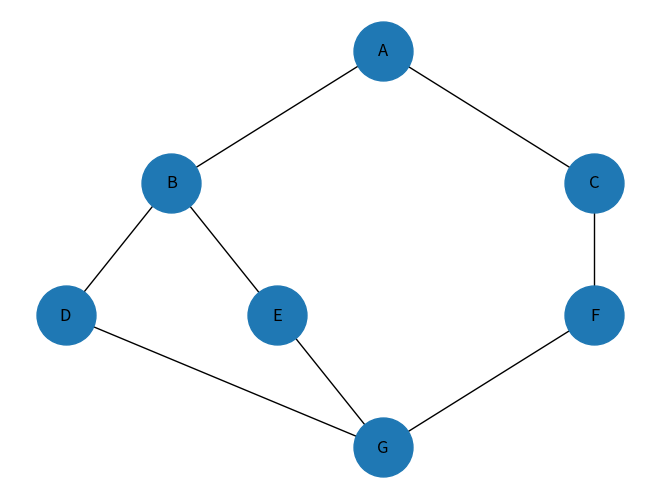

This chart was generated by the following Python code:
import networkx as nx
import matplotlib.pyplot as plt
G = nx.Graph()
G.add_edges_from([
    ('A', 'B'),
    ('A', 'C'),
    ('B', 'D'),
    ('B', 'E'),
    ('C', 'F'),
    ('D', 'G'),
    ('E', 'G'),
    ('F', 'G')
])
pos = {
    'A': (0, 3),
    'B': (-1, 2),
    'C': (1, 2),
    'D': (-1.5, 1),
    'E': (-0.5, 1),
    'F': (1, 1) ,
    'G': (0, 0)}
nx.draw(
    G,
    pos,
    with_labels=True,
    node_size=1800,
    font_size=12
    )
plt.show()
